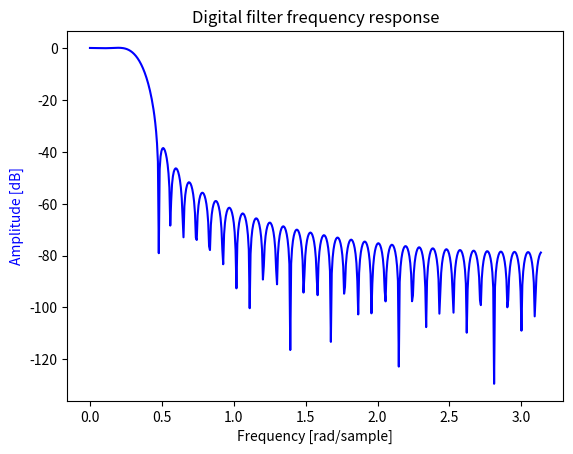

Source code (Python):
#!/usr/bin/env python3
from scipy import signal
import matplotlib.pyplot as plt
import numpy as np

# calculated by make_lanczos_coeff
# filter_order 64, cutoff = 0.45 / 8

b = [ -0.000293872581096, -0.000655018200632, -0.000962681893725, -0.001080220798030, -0.000883250497282, -0.000290155177936, 0.000710577936843, 0.002041882369667, 0.003533344948664, 0.004933207761496, 0.005937688052654, 0.006235257722437, 0.005560709163547, 0.003751534968615, 0.000797862594482, -0.003122895723209, -0.007634129375219, -0.012175693176687, -0.016048353165388, -0.018484070897102, -0.018735146149993, -0.016171880066395, -0.010376339778304, -0.001219309982844, 0.011091087944806, 0.025997621938586, 0.042623106390238, 0.059839386492968, 0.076369792222977, 0.090914033353329, 0.102281272411346, 0.109515525400639, 0.111998260021210, 0.109515525400639, 0.102281272411346, 0.090914033353329, 0.076369792222977, 0.059839386492968, 0.042623106390238, 0.025997621938586, 0.011091087944806, -0.001219309982844, -0.010376339778304, -0.016171880066395, -0.018735146149993, -0.018484070897102, -0.016048353165388, -0.012175693176687, -0.007634129375219, -0.003122895723209, 0.000797862594482, 0.003751534968615, 0.005560709163547, 0.006235257722437, 0.005937688052654, 0.004933207761496, 0.003533344948664, 0.002041882369667, 0.000710577936843, -0.000290155177936, -0.000883250497282, -0.001080220798030, -0.000962681893725, -0.000655018200632, -0.000293872581096]

# plot

w, h = signal.freqz(b)
fig, ax1 = plt.subplots()
ax1.set_title('Digital filter frequency response')
ax1.plot(w, 20 * np.log10(abs(h)), 'b')
ax1.set_ylabel('Amplitude [dB]', color='b')
ax1.set_xlabel('Frequency [rad/sample]')
plt.show()
